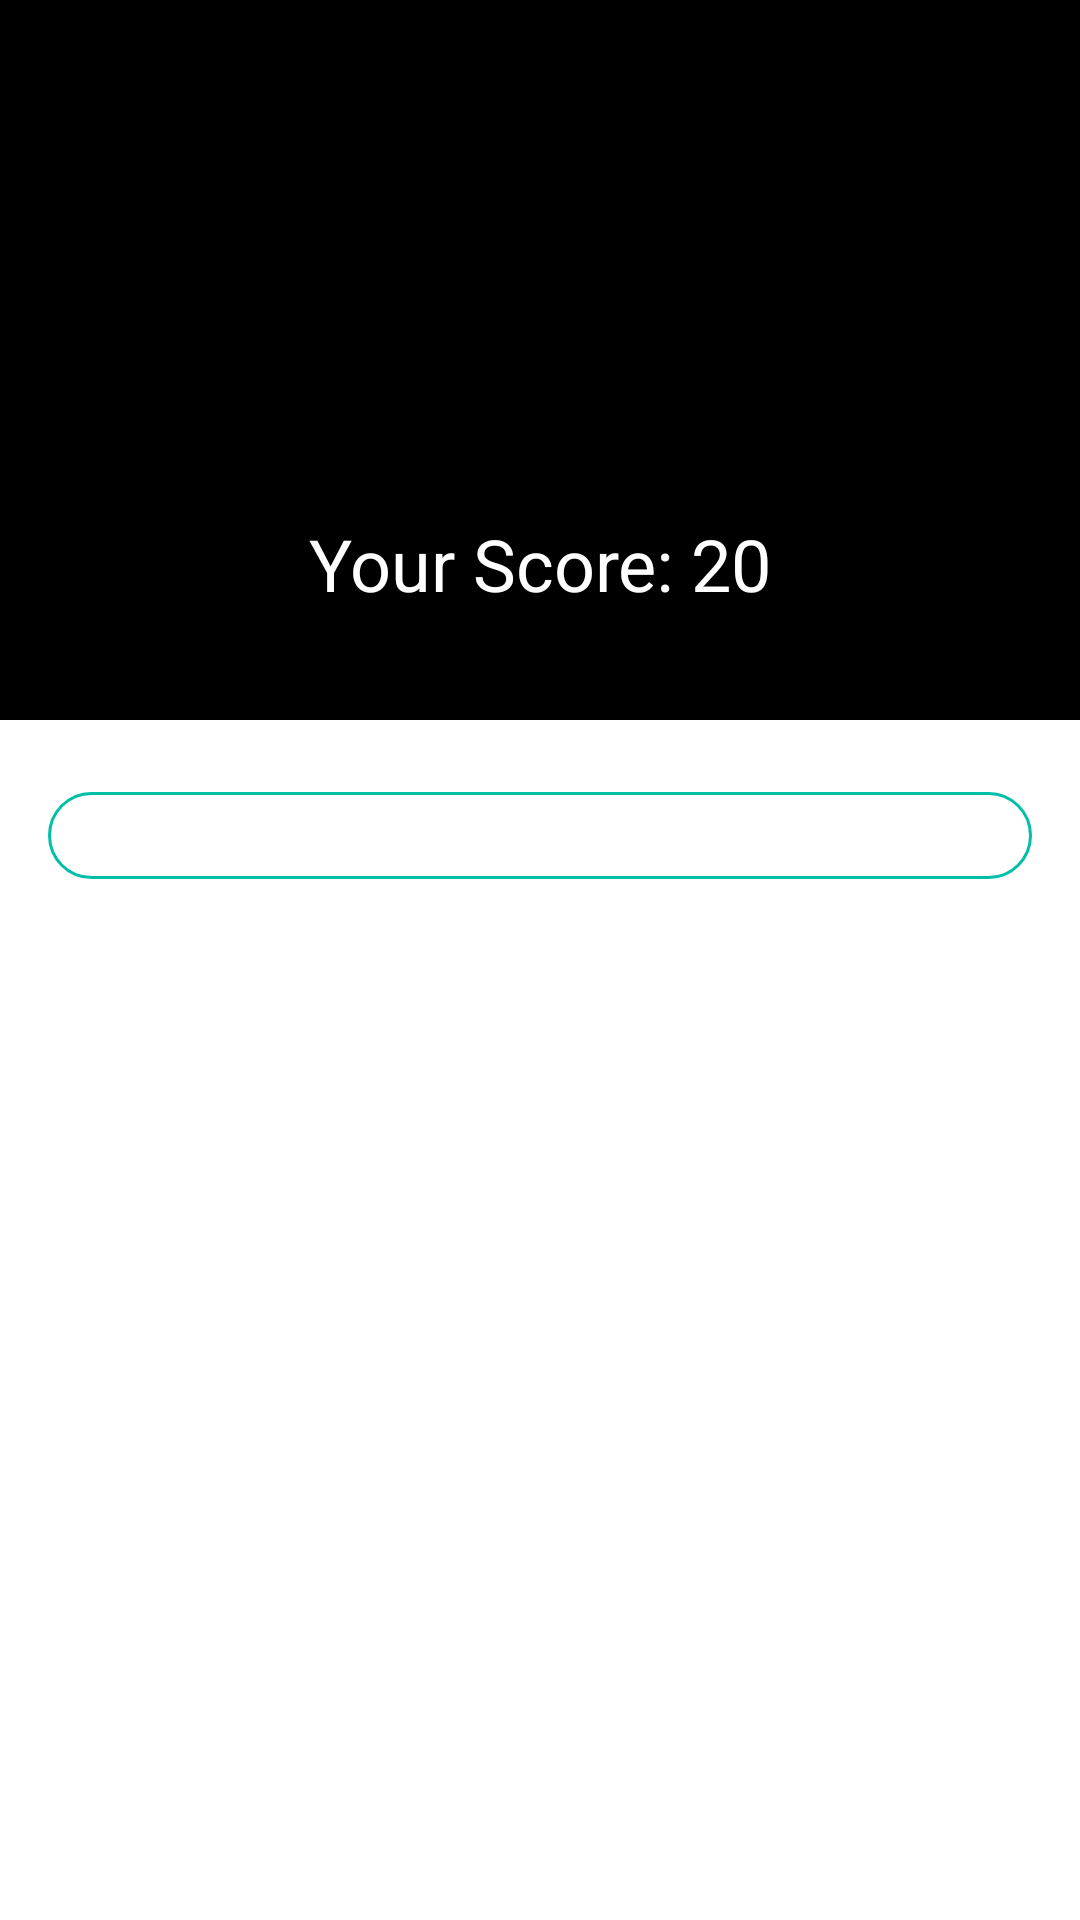

Reconstruct the res/layout file that produces this screen, plus the resources it refers to.
<!-- AndroidManifest.xml: application theme Theme.QuizApp -->
<!-- res/layout/activity_result.xml -->
<?xml version="1.0" encoding="utf-8"?>
<androidx.constraintlayout.widget.ConstraintLayout xmlns:android="http://schemas.android.com/apk/res/android"
    xmlns:app="http://schemas.android.com/apk/res-auto"
    xmlns:tools="http://schemas.android.com/tools"
    android:layout_width="match_parent"
    android:layout_height="match_parent"
    tools:context=".activities.ResultActivity">


    <LinearLayout
        android:id="@+id/LinearLayoutResult"
        android:layout_width="0dp"
        android:layout_height="240dp"
        android:background="@color/black"
        android:gravity="center"
        android:orientation="vertical"
        app:layout_constraintEnd_toEndOf="parent"
        app:layout_constraintStart_toStartOf="parent"
        app:layout_constraintTop_toTopOf="parent">

        <ImageView
            android:id="@+id/imageViewWinner"
            android:layout_width="120dp"
            android:layout_height="120dp"
            app:srcCompat="@drawable/icon12_winner"
            app:tint="@android:color/white" />

        <TextView
            android:id="@+id/textViewScore"
            style="@style/TextAppearance.AppCompat.Headline"
            android:layout_width="match_parent"
            android:layout_height="wrap_content"
            android:layout_marginTop="16dp"
            android:text="Your Score: 20"
            android:textAlignment="center"
            android:textColor="@android:color/white" />
    </LinearLayout>

    <TextView
        android:id="@+id/textViewAnswer"
        style="@style/TextAppearance.AppCompat.Body1"
        android:layout_width="0dp"
        android:layout_height="wrap_content"
        android:layout_marginStart="16dp"
        android:layout_marginTop="24dp"
        android:layout_marginEnd="16dp"
        app:layout_constraintEnd_toEndOf="parent"
        app:layout_constraintStart_toStartOf="parent"
        app:layout_constraintTop_toBottomOf="@id/LinearLayoutResult"
        android:background="@drawable/login_input_fields"
        android:padding="5dp"/>


</androidx.constraintlayout.widget.ConstraintLayout>
<!-- resources referenced by this layout -->
<resources>
  <color name="black">#FF000000</color>
  <!-- drawable login_input_fields (drawable) -->
  <?xml version="1.0" encoding="utf-8"?>
  <shape xmlns:android="http://schemas.android.com/apk/res/android" android:shape="rectangle">
      <corners android:radius="20dp"/>
      <stroke android:color="@color/theme_color" android:width="1dp"/>
  </shape>
  <style name="Theme.QuizApp" parent="Theme.MaterialComponents.DayNight.NoActionBar">
          
          <item name="colorPrimary">@color/theme_color</item>
          <item name="colorPrimaryVariant">@color/theme_color</item>
          <item name="colorOnPrimary">@color/white</item>
          
          <item name="colorSecondary">@color/teal_200</item>
          <item name="colorSecondaryVariant">@color/teal_700</item>
          <item name="colorOnSecondary">@color/black</item>
          
          <item name="android:statusBarColor" tools:targetApi="l">?attr/colorPrimaryVariant</item>
          
      </style>
  <color name="theme_color">#00BFA6</color>
  <color name="white">#FFFFFFFF</color>
  <color name="teal_200">#FF03DAC5</color>
  <color name="teal_700">#FF018786</color>
</resources>
